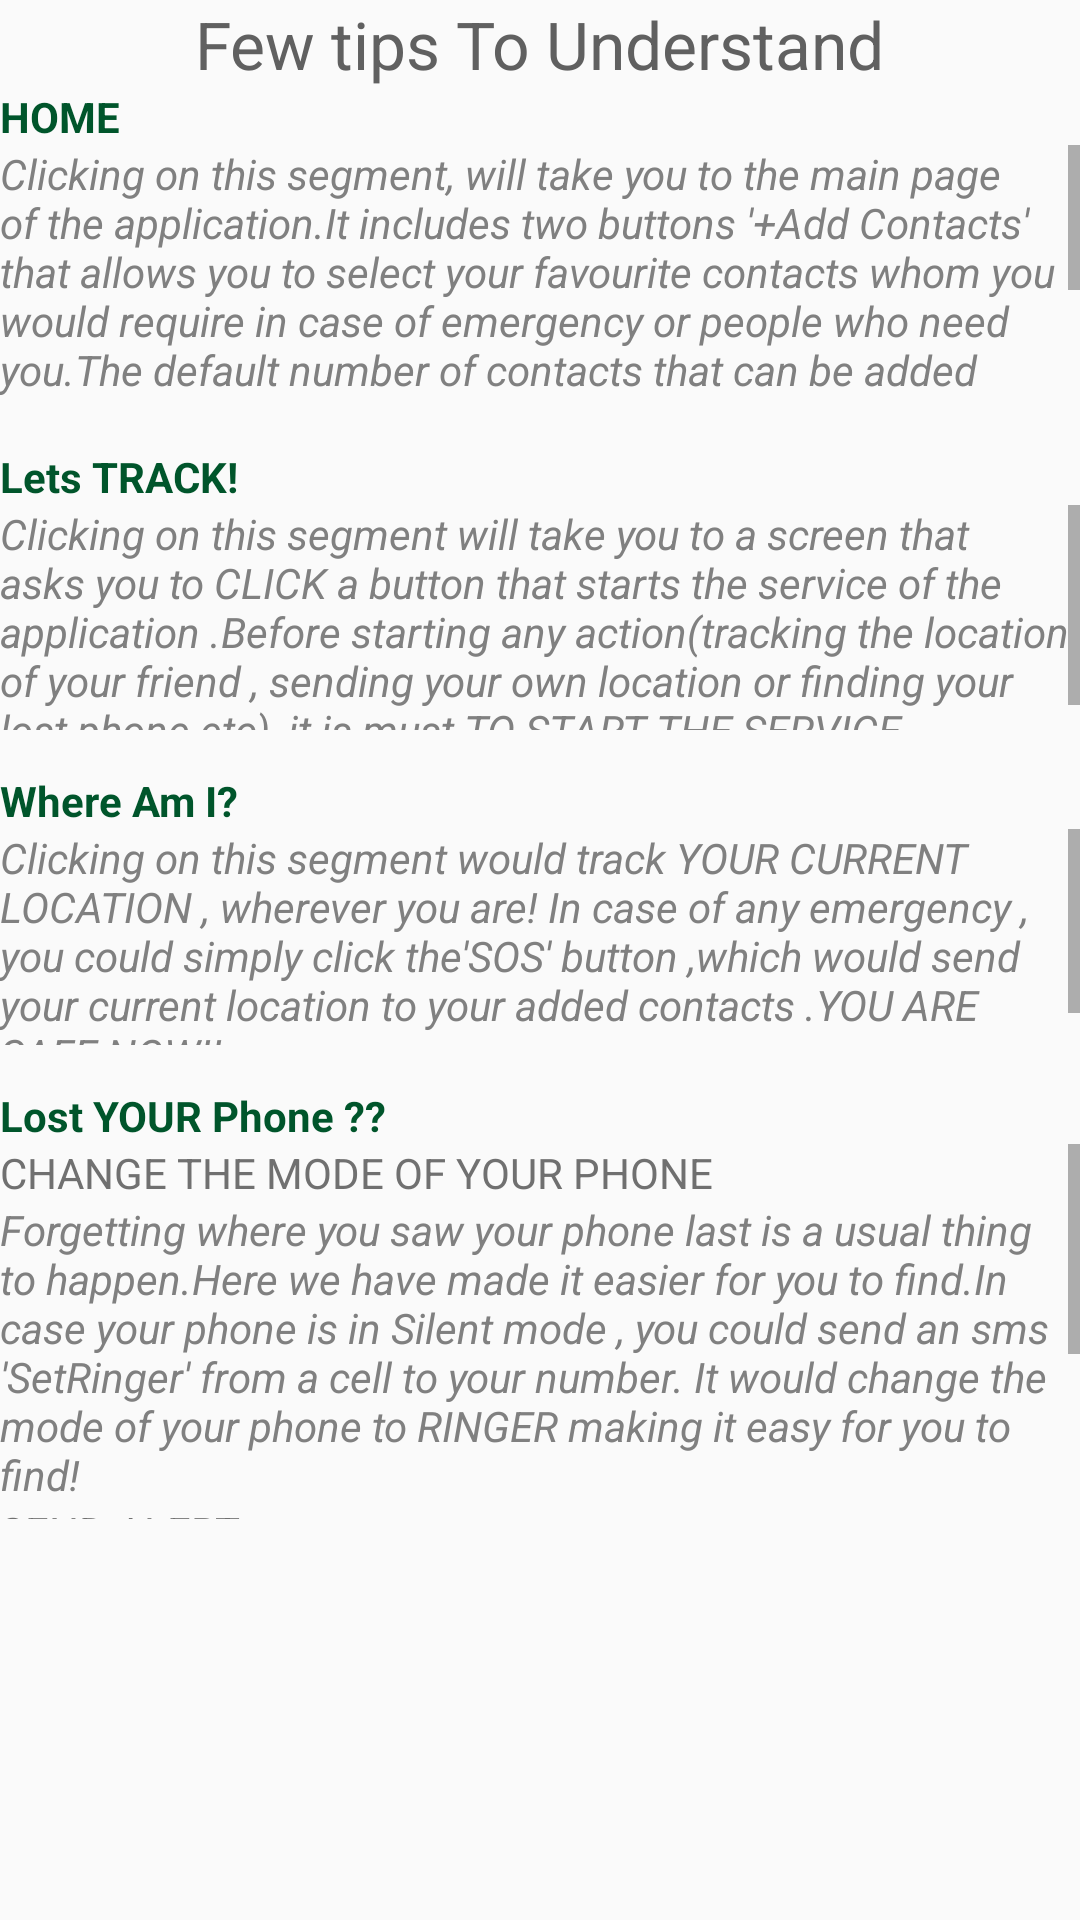

Android layout source for this screen:
<!-- AndroidManifest.xml: application theme AppTheme -->
<!-- res/layout/howitworks.xml -->
<?xml version="1.0" encoding="utf-8"?>
<RelativeLayout xmlns:android="http://schemas.android.com/apk/res/android"
    android:layout_width="match_parent"
    android:layout_height="match_parent"
    android:background="@drawable/bkinfo"
    android:orientation="vertical">

    <TextView
        android:id="@+id/textView1"
        android:layout_width="wrap_content"
        android:layout_height="wrap_content"
        android:layout_alignParentTop="true"
        android:layout_centerHorizontal="true"
        android:text="Few tips To Understand"
        android:textAppearance="?android:attr/textAppearanceLarge"
        android:textColor="#606060" />

    <ScrollView
        android:id="@+id/scrollView1"
        android:layout_width="match_parent"
        android:layout_height="85dp"
        android:layout_alignParentStart="true"
        android:layout_below="@+id/textView2">

        <LinearLayout
            android:layout_width="match_parent"
            android:layout_height="wrap_content"
            android:orientation="vertical">

            <TextView
                android:id="@+id/textViewhome"
                android:layout_width="wrap_content"
                android:layout_height="0dp"
                android:layout_weight="0.66"
                android:text="Clicking on this segment, will take you to the main page of the application.It includes two buttons &apos;+Add Contacts&apos; that allows you to select your favourite contacts whom you would require in case of emergency or people who need you.The default number of contacts that can be added is 5.In case of any changes,clicking the &apos;Clear Contacts&apos; button would clear all your added contacts.You need to send an sms &apos;Locate&apos; to any of your added contacts.It would return with the location coordinates of the person . "
                android:textColor="#808080"
                android:textStyle="italic" />

        </LinearLayout>
    </ScrollView>

    <ScrollView
        android:id="@+id/scrollView2"
        android:layout_width="wrap_content"
        android:layout_height="75dp"
        android:layout_alignParentEnd="true"
        android:layout_alignParentStart="true"
        android:layout_below="@+id/textView5">

        <LinearLayout
            android:layout_width="match_parent"
            android:layout_height="wrap_content"
            android:orientation="vertical">

            <TextView
                android:id="@+id/textViewtrack"
                android:layout_width="match_parent"
                android:layout_height="match_parent"
                android:text="Clicking on this segment will take you to a screen that asks you to CLICK a button that starts the service of the application .Before starting any action(tracking the location of your friend , sending your own location or finding your lost phone etc), it is must TO START THE SERVICE."
                android:textColor="#808080"
                android:textStyle="italic" />

        </LinearLayout>

    </ScrollView>

    <ScrollView
        android:id="@+id/scrollView3"
        android:layout_width="match_parent"
        android:layout_height="72dp"
        android:layout_alignParentEnd="true"
        android:layout_alignParentStart="true"
        android:layout_below="@+id/textView6">

        <LinearLayout
            android:layout_width="match_parent"
            android:layout_height="wrap_content"
            android:orientation="vertical">

            <TextView
                android:id="@+id/textViewwhere"
                android:layout_width="match_parent"
                android:layout_height="match_parent"
                android:text="Clicking on this segment would track YOUR CURRENT LOCATION , wherever you are! In case of any emergency , you could simply click the&apos;SOS&apos; button ,which would send your current location to your added contacts .YOU ARE SAFE NOW!! "
                android:textColor="#808080"
                android:textStyle="italic" />

        </LinearLayout>
    </ScrollView>

    <ScrollView
        android:id="@+id/scrollView4"
        android:layout_width="wrap_content"
        android:layout_height="125dp"
        android:layout_alignParentEnd="true"
        android:layout_alignParentStart="true"
        android:layout_below="@+id/textView8">

        <LinearLayout
            android:layout_width="match_parent"
            android:layout_height="wrap_content"
            android:orientation="vertical">

            <TextView
                android:id="@+id/textViewph1"
                android:layout_width="wrap_content"
                android:layout_height="wrap_content"
                android:text="CHANGE THE MODE OF YOUR PHONE"
                android:textColor="#707070" />

            <TextView
                android:id="@+id/textViewph2"
                android:layout_width="wrap_content"
                android:layout_height="wrap_content"
                android:text="Forgetting where you saw your phone last is a usual thing to happen.Here we have made it easier for you to find.In case your phone is in Silent mode , you could send an sms &apos;SetRinger&apos; from a cell to your number. It would change the mode of your phone to RINGER making it easy for you to find! "
                android:textColor="#808080"
                android:textStyle="italic" />

            <TextView
                android:id="@+id/textViewph3"
                android:layout_width="wrap_content"
                android:layout_height="wrap_content"
                android:text="SEND ALERT"
                android:textColor="#707070" />

            <TextView
                android:id="@+id/textViewph4"
                android:layout_width="wrap_content"
                android:layout_height="wrap_content"
                android:text="Forgetting where you saw your phone last is a usual thing to happen.Here we have made it easier for you to find.Just send an sms 'Alert' from another cell to your mobile and you can hear the sound of a siren with a strobe light flashing ! Here you got your phone back !"

                android:textColor="#808080" />
        </LinearLayout>
    </ScrollView>

    <TextView
        android:id="@+id/textView2"
        android:layout_width="wrap_content"
        android:layout_height="wrap_content"
        android:layout_alignParentStart="true"
        android:layout_below="@+id/textView1"
        android:text="HOME"
        android:textColor="#00552B"
        android:textSize="14sp"
        android:textStyle="bold" />

    <TextView
        android:id="@+id/textView5"
        android:layout_width="wrap_content"
        android:layout_height="wrap_content"
        android:layout_alignParentStart="true"
        android:layout_below="@+id/scrollView1"
        android:layout_marginTop="16dp"
        android:text="Lets TRACK!"
        android:textColor="#00552B"
        android:textSize="14dp"
        android:textStyle="bold" />

    <TextView
        android:id="@+id/textView6"
        android:layout_width="wrap_content"
        android:layout_height="wrap_content"
        android:layout_alignParentStart="true"
        android:layout_below="@+id/scrollView2"
        android:layout_marginTop="14dp"
        android:text="Where Am I?"
        android:textColor="#00552B"
        android:textSize="14sp"
        android:textStyle="bold" />

    <TextView
        android:id="@+id/textView8"
        android:layout_width="wrap_content"
        android:layout_height="wrap_content"
        android:layout_alignParentStart="true"
        android:layout_below="@+id/scrollView3"
        android:layout_marginTop="14dp"
        android:text="Lost YOUR Phone ??"
        android:textColor="#00552B"
        android:textSize="14sp"
        android:textStyle="bold" />

</RelativeLayout>
<!-- resources referenced by this layout -->
<resources>
  <style name="AppTheme" parent="@style/Theme.AppCompat.Light.DarkActionBar">
          <item name="colorPrimary">@color/sa_green</item>
      </style>
  <color name="sa_green">#00552b</color>
</resources>
